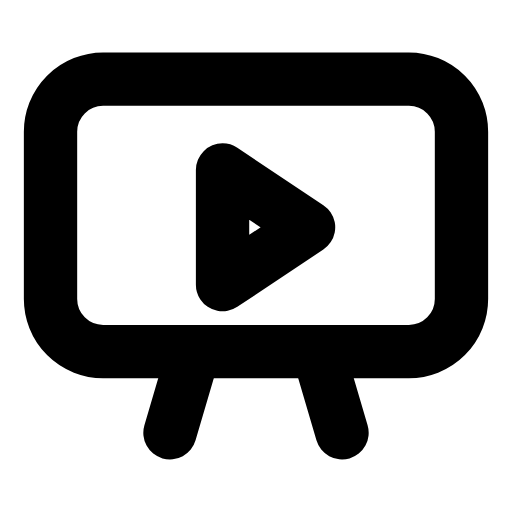
t = 0.00 s
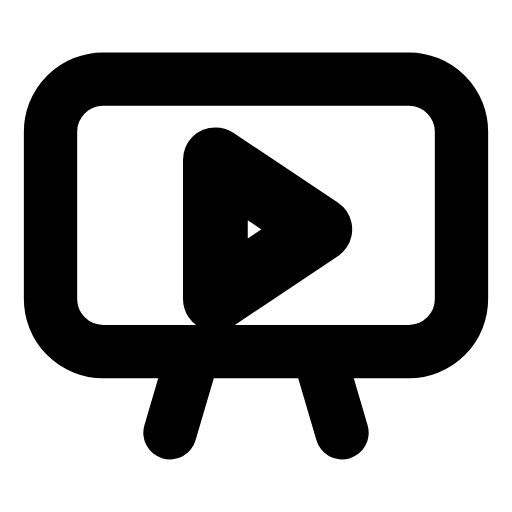
t = 0.28 s
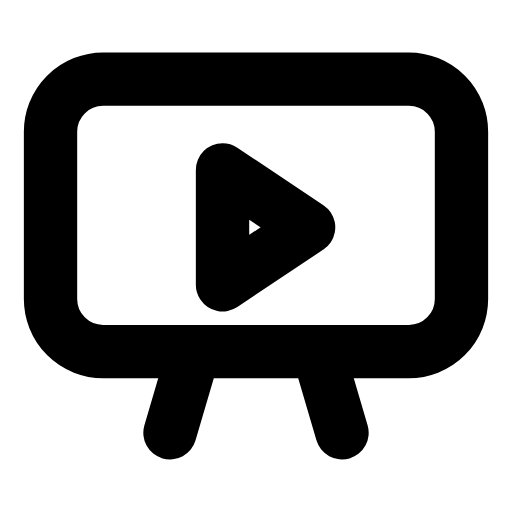
t = 0.56 s
t = 0.83 s: frame unchanged from t = 0.00 s, image omitted
t = 1.12 s: frame unchanged from t = 0.00 s, image omitted
t = 1.42 s: frame unchanged from t = 0.00 s, image omitted

The animated SVG that drew these frames (rendered in a browser with its animation timeline set to each time). Animation: 1 SMIL element (animateTransform=1); one cycle of 1.70 s, repeats indefinitely.

<svg xmlns="http://www.w3.org/2000/svg" width="24" height="24" viewBox="0 0 24 24" fill="none"><g transform="translate(-1.44 -2.56) scale(1.12)"><rect stroke="currentColor" stroke-width="2.232" stroke-linecap="round" stroke-linejoin="round" fill="none" x="3.4" y="5.6" width="17.2" height="11.4" rx="2.2"></rect><path stroke="currentColor" stroke-width="2.232" stroke-linecap="round" stroke-linejoin="round" fill="none" d="M8.4 20.4L9.4 17M15.6 20.4L14.6 17"></path><g transform="translate(12 11.4)"><g><animateTransform attributeName="transform" type="scale" values="1;1;1.26;1;1;1;1;1.26;1;1;1" keyTimes="0;0.135;0.2475;0.36;0.45;0.6;0.66;0.735;0.81;0.9;1" dur="1.7s" repeatCount="indefinite" calcMode="spline" keySplines="0.16 1 0.3 1;0.16 1 0.3 1;0.16 1 0.3 1;0.16 1 0.3 1;0.16 1 0.3 1;0.16 1 0.3 1;0.16 1 0.3 1;0.16 1 0.3 1;0.16 1 0.3 1;0.16 1 0.3 1"/><g transform="translate(-12 -11.4)"><g><path stroke="currentColor" stroke-width="2.232" stroke-linecap="round" stroke-linejoin="round" fill="none" d="M10.6 9.4L14.2 11.8L10.6 14.2Z"></path></g></g></g></g></g></svg>
